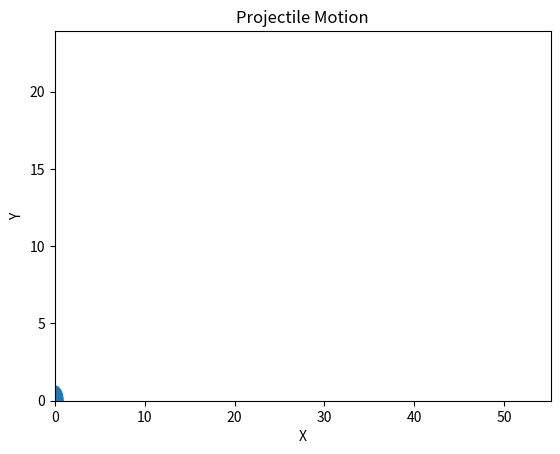

Source code (Python):
from matplotlib import pyplot as plt
from matplotlib import animation
import math
g = 9.8

def get_intervals(u, theta):
    # time_to_flight => 2 * time_which_vy_is_0
    t_flight = 2*u*math.sin(theta)/g
    intervals = []
    start = 0
    interval = 0.005
    while start < t_flight:
        intervals.append(start)
        start = start + interval
    return intervals

def update_position(i, circle, intervals, u, theta):
    t = intervals[i]
    x = u*math.cos(theta)*t
    y = u*math.sin(theta)*t - 0.5*g*t*t
    circle.center = x, y
    return circle,

def create_animation(u, theta):
    intervals = get_intervals(u, theta)
    xmin = 0
    xmax = u*math.cos(theta)*intervals[-1]
    ymin = 0
    t_max = u*math.sin(theta)/g
    ymax = u*math.sin(theta)*t_max - 0.5*g*t_max**2
    fig = plt.gcf()
    ax = plt.axes(xlim=(xmin, xmax), ylim=(ymin, ymax))
    circle = plt.Circle((xmin, ymin), 1.0)
    ax.add_patch(circle)
    anim = animation.FuncAnimation(fig, update_position,
                        fargs=(circle, intervals, u, theta),
                        frames=len(intervals), interval=1,
                        repeat=False)
    plt.title('Projectile Motion')
    plt.xlabel('X')
    plt.ylabel('Y')
    plt.show()

try:
    # u = float(input('Enter the initial velocity (m/s): '))
    # theta = float(input('Enter the angle of projection (degrees): '))
    u = 25
    theta = 60
except ValueError:
    print('You entered an invalid input')
else:
    theta = math.radians(theta)
    create_animation(u, theta)
